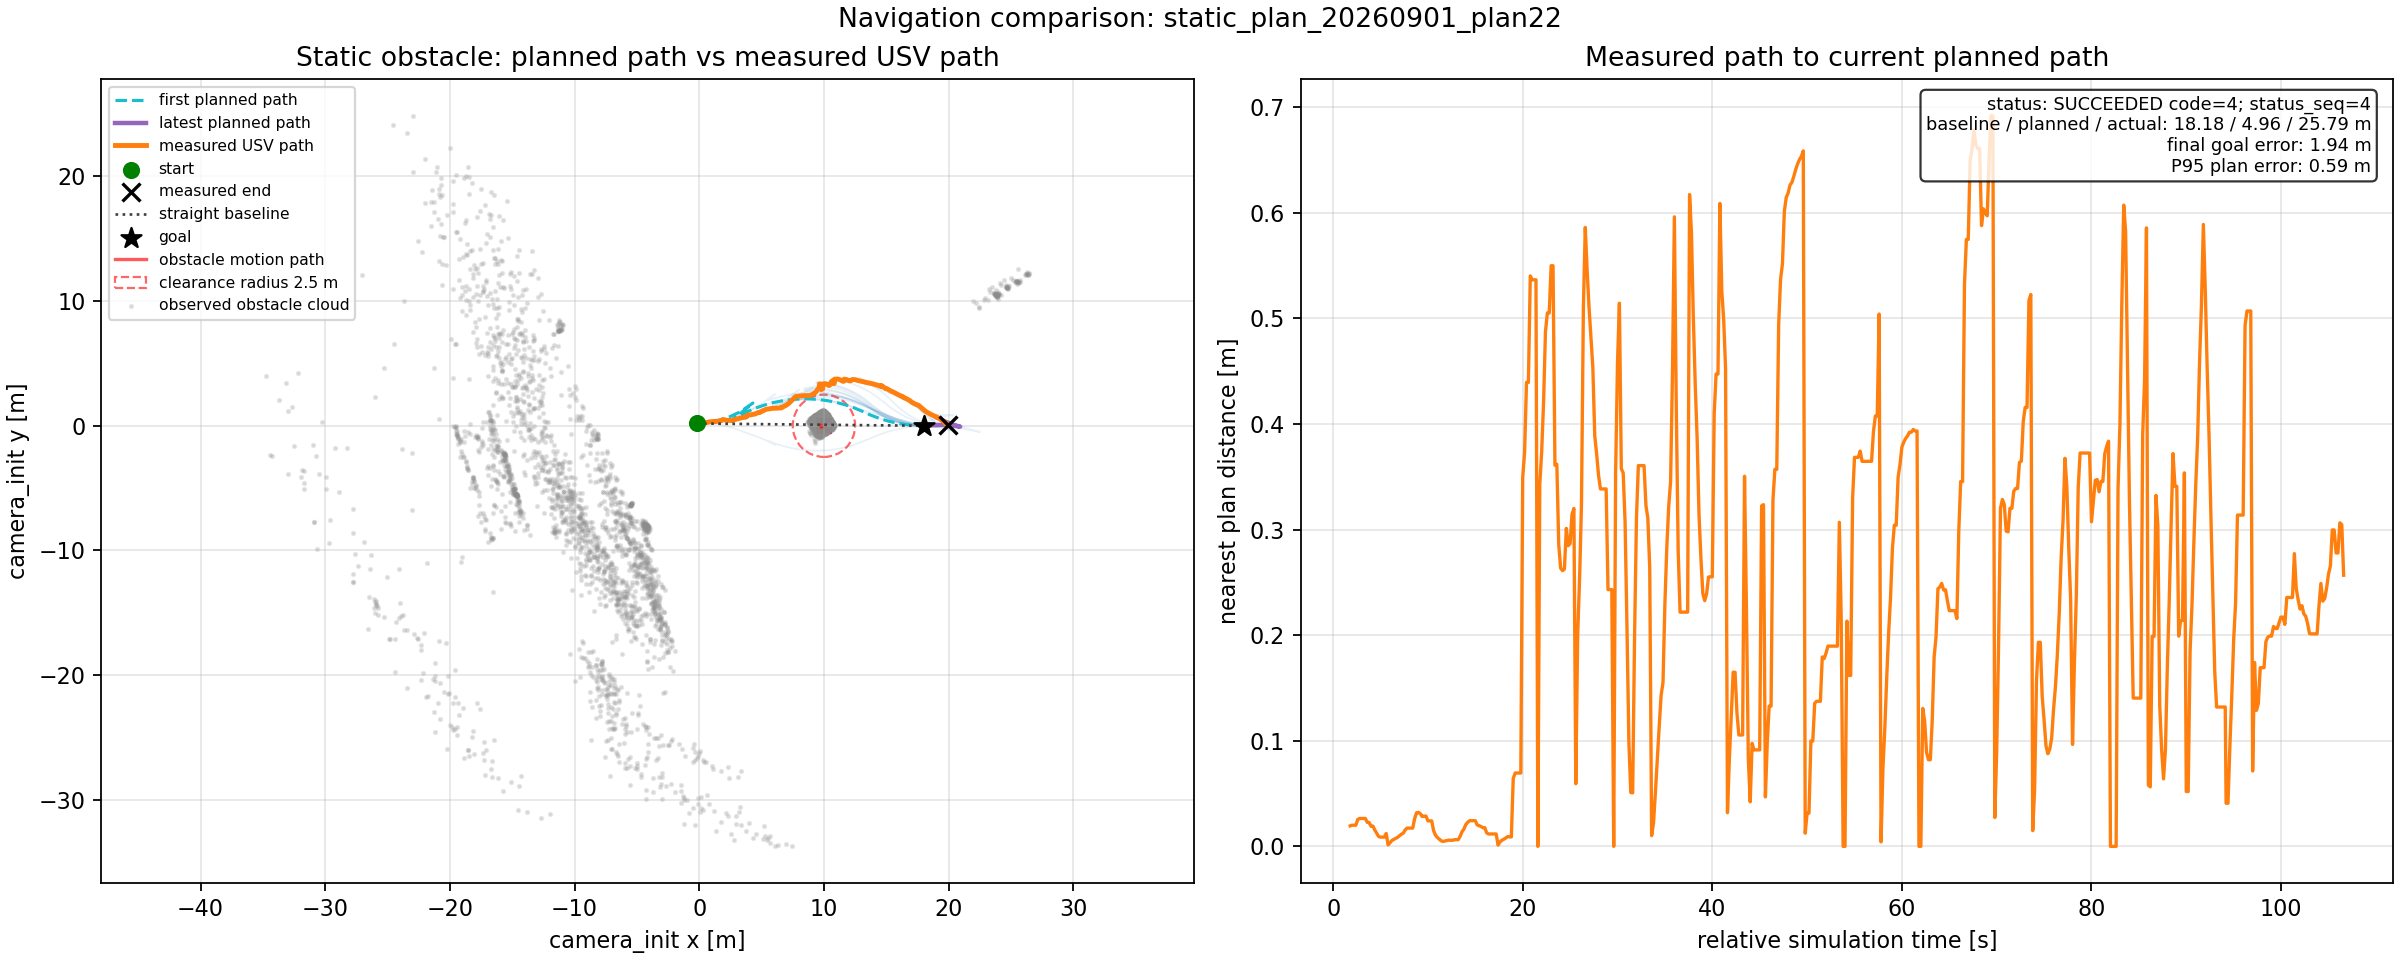

The file beside this chart, header and first rows:
metric, value
run_id, static_plan_20260901_plan22
trajectory_samples, 524
duration_s, 104.8
status, SUCCEEDED code=4; status_seq=4
succeeded, True
start_x, -0.1748
start_y, 0.1812
goal_x, 18.0
goal_y, 0.0
final_x, 19.94
final_y, 0.0497
final_goal_error_m, 1.942
direct_distance_m, 18.18
actual_path_length_m, 25.79
latest_plan_length_m, 4.955
plan_snapshot_count, 20
mean_plan_tracking_error_m, 0.2436
p95_plan_tracking_error_m, 0.589
max_plan_tracking_error_m, 0.6919
mean_crosstrack_m, 1.838
p95_crosstrack_m, 3.563
max_crosstrack_m, 3.676
min_scenario_clearance_m, 2.657
scenario_path_length_m, 0.0
scenario_is_dynamic, False
scenario_samples, 2
observed_obstacle_points, 25200
min_logged_path_clearance_m, nan
safety_stop_samples, 159
max_dynamic_tracks, 0.0
max_dynamic_predicted_points, 0.0
max_dynamic_speed_mps, 0.0
left_peak_N, 81.92
right_peak_N, 87.1
terminal_left_N, 0.0
terminal_right_N, 0.0
terminal_thrust_zero, True
status_samples, 524
